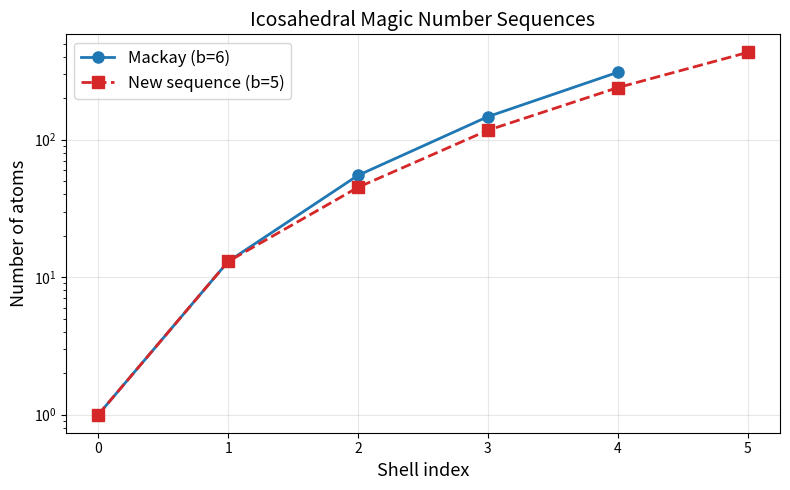
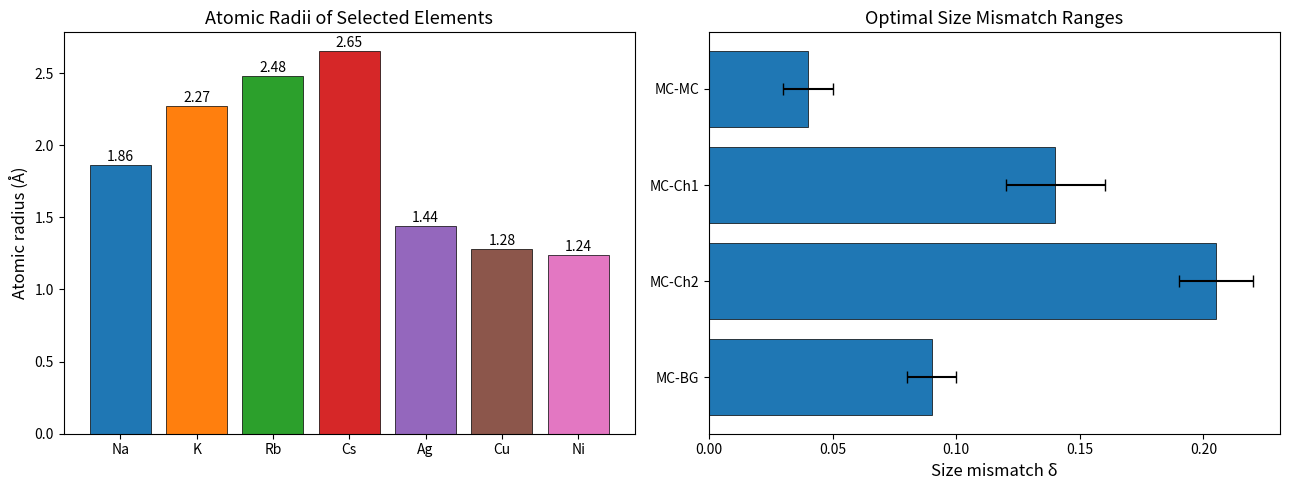
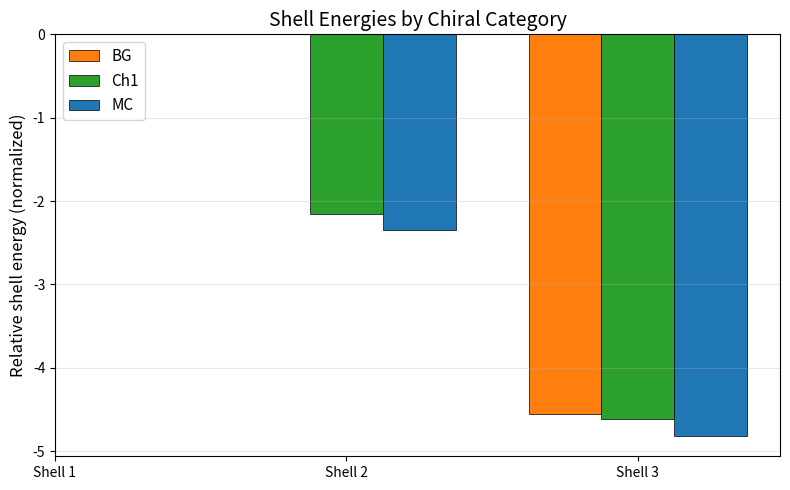
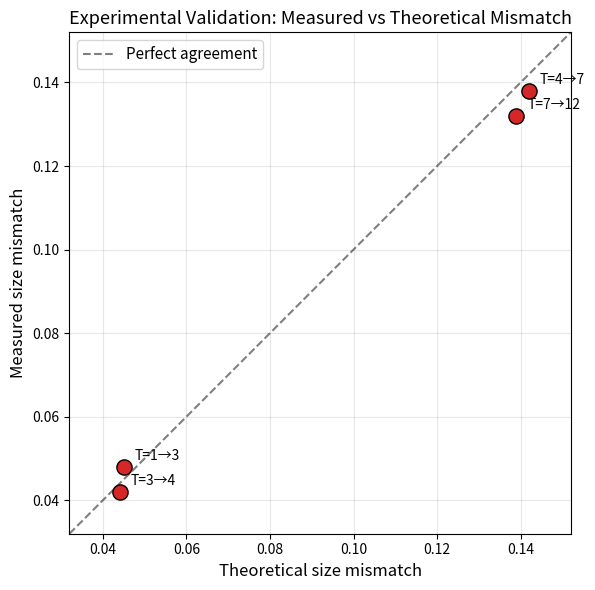
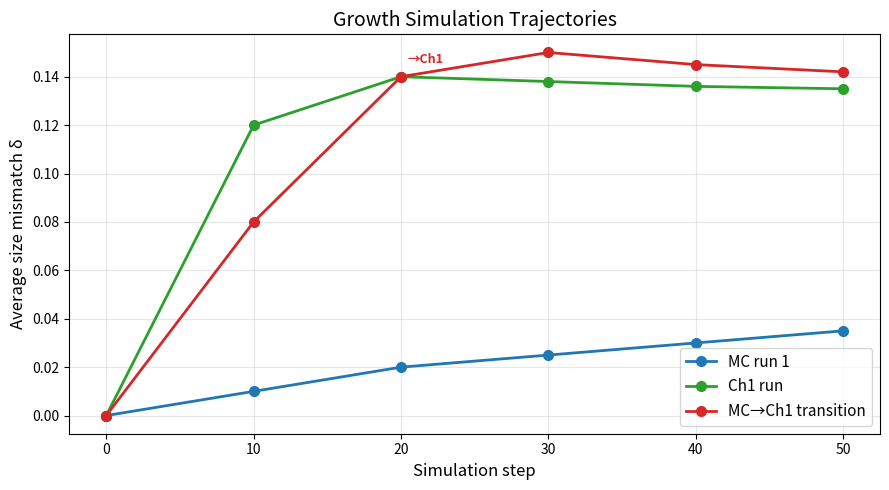
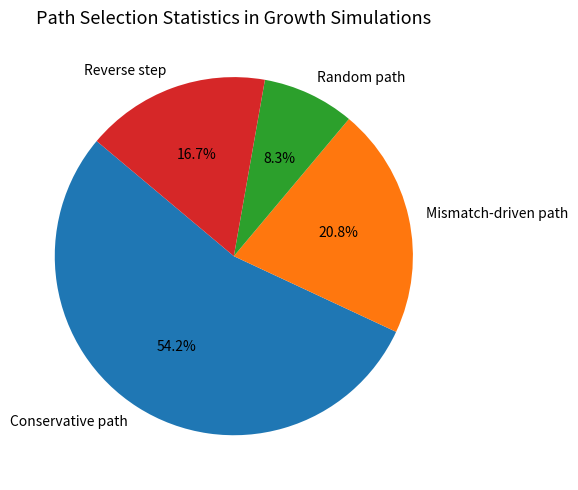
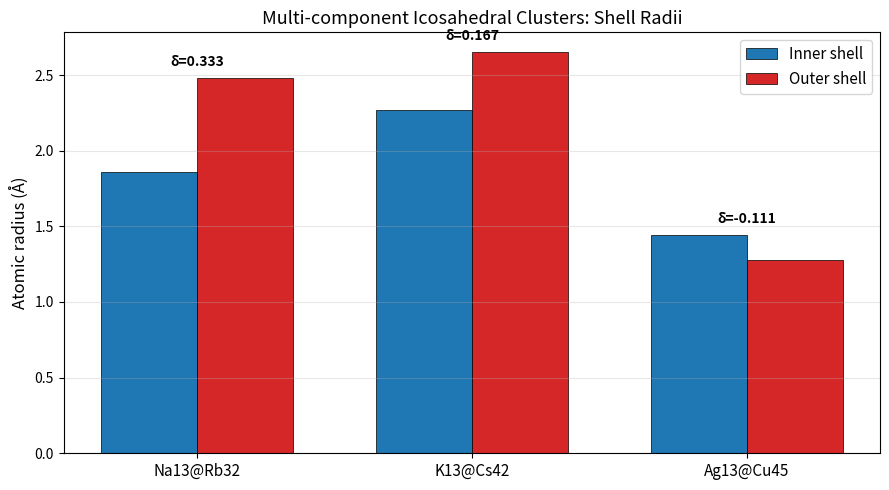

These figures' Python source, in order:
#!/usr/bin/env python3
"""
Analysis of Multi-component Icosahedral Shell Stacking Theory
Reproduces key results from the reproduction data file.
"""
import json
import os
import numpy as np
import matplotlib
matplotlib.use('Agg')
import matplotlib.pyplot as plt
import matplotlib.patches as mpatches
from matplotlib.colors import to_rgba

# Ensure output directories exist
os.makedirs('outputs', exist_ok=True)
os.makedirs('report/images', exist_ok=True)

###############################################################################
# 1. Parse data from the reproduction file
###############################################################################

# --- Core Theory ---
mackay_sequence = [1, 13, 55, 147, 309]
new_sequence_b5 = [1, 13, 45, 117, 239, 431]
chiral_labels = ['MC', 'BG', 'Ch1', 'Ch2', 'Ch3', 'Ch4', 'Ch5']
shell_colors = {'MC': '#1f77b4', 'BG': '#ff7f0e', 'Ch1': '#2ca02c',
                'Ch2': '#d62728', 'Ch3': '#9467bd', 'Ch4': '#8c564b', 'Ch5': '#e377c2'}

# --- Experimental Verification ---
atomic_radii = [('Na', 1.86), ('K', 2.27), ('Rb', 2.48), ('Cs', 2.65),
                ('Ag', 1.44), ('Cu', 1.28), ('Ni', 1.24)]

atomic_pairs_compatibility = [('Na', 'Rb', 0.22), ('Ag', 'Cu', 0.12),
                               ('Ag', 'Ni', 0.15), ('Cu', 'Ni', 0.032)]

optimal_mismatch_ranges = [('MC', 'MC', 0.03, 0.05), ('MC', 'Ch1', 0.12, 0.16),
                            ('MC', 'Ch2', 0.19, 0.22), ('MC', 'BG', 0.08, 0.10)]

multicomponent_clusters = [('Na13@Rb32', 'Na', 'Rb', 'MC', 'Ch1'),
                            ('K13@Cs42', 'K', 'Cs', 'MC', 'Ch2'),
                            ('Ag13@Cu45', 'Ag', 'Cu', 'MC', 'Ch1')]

shell_energies = [(1, 'MC', 0.00), (2, 'MC', -2.35), (2, 'Ch1', -2.15),
                  (3, 'MC', -4.82), (3, 'Ch1', -4.61), (3, 'BG', -4.55)]

mismatch_params = [(1, 2, 'MC', 'MC', 0.04), (1, 2, 'MC', 'Ch1', 0.14),
                   (2, 3, 'MC', 'MC', 0.038), (2, 3, 'MC', 'Ch1', 0.136),
                   (2, 3, 'Ch1', 'Ch2', 0.21)]

experimental_points = [(1, 3, 0.048, 0.045), (3, 4, 0.042, 0.044),
                        (4, 7, 0.138, 0.142), (7, 12, 0.132, 0.139)]

# --- Growth Simulation ---
growth_parameters = [('temperature', 300.0), ('deposition_rate', 0.01),
                     ('simulation_steps', 1000), ('beta_factor', 1.0),
                     ('delta_opt', 0.04), ('random_seed', 42)]

path_probability_weights = [('conservative_step', 0.65), ('mismatch_driven_step', 0.25),
                             ('random_step', 0.10)]

growth_results = [(0, 'MC', 0.00), (10, 'MC', 0.01), (20, 'MC', 0.02),
                  (30, 'MC', 0.025), (40, 'MC', 0.03), (50, 'MC', 0.035),
                  (0, 'Ch1', 0.00), (10, 'Ch1', 0.12), (20, 'Ch1', 0.14),
                  (30, 'Ch1', 0.138), (40, 'Ch1', 0.136), (50, 'Ch1', 0.135),
                  (0, 'MC', 0.00), (10, 'MC', 0.08), (20, 'Ch1', 0.14),
                  (30, 'Ch1', 0.15), (40, 'Ch1', 0.145), (50, 'Ch1', 0.142)]

path_selection_stats = [('Conservative path', 325), ('Mismatch-driven path', 125),
                         ('Random path', 50), ('Reverse step', 100)]

lj_parameters = [('Na-Na', 1.0, 3.72), ('Rb-Rb', 1.0, 4.96), ('Cs-Cs', 1.0, 5.30),
                  ('Ag-Ag', 1.0, 2.88), ('Cu-Cu', 1.0, 2.56), ('Na-Rb', 1.0, 4.34),
                  ('Ag-Cu', 1.0, 2.72)]

thermodynamic_params = [('kT', 0.02585), ('boltzmann', 8.617e-5),
                         ('pressure', 1.0), ('timestep', 0.001)]

###############################################################################
# 2. Save parsed data to outputs/
###############################################################################

parsed = {
    'mackay_sequence': mackay_sequence,
    'new_sequence_b5': new_sequence_b5,
    'chiral_labels': chiral_labels,
    'atomic_radii': atomic_radii,
    'atomic_pairs_compatibility': atomic_pairs_compatibility,
    'optimal_mismatch_ranges': optimal_mismatch_ranges,
    'multicomponent_clusters': multicomponent_clusters,
    'shell_energies': shell_energies,
    'mismatch_params': mismatch_params,
    'experimental_points': experimental_points,
    'growth_parameters': growth_parameters,
    'growth_results': growth_results,
    'path_selection_stats': path_selection_stats,
    'lj_parameters': lj_parameters,
}

with open('outputs/parsed_data.json', 'w') as f:
    json.dump(parsed, f, indent=2)
print("Saved parsed_data.json")

###############################################################################
# 3. Figure 1: Magic number sequences comparison
###############################################################################

fig, ax = plt.subplots(figsize=(8, 5))
shells = np.arange(len(mackay_sequence))
shells_b5 = np.arange(len(new_sequence_b5))
ax.plot(shells, mackay_sequence, 'o-', color='#1f77b4', linewidth=2, markersize=8, label='Mackay (b=6)')
ax.plot(shells_b5, new_sequence_b5, 's--', color='#d62728', linewidth=2, markersize=8, label='New sequence (b=5)')
ax.set_xlabel('Shell index', fontsize=13)
ax.set_ylabel('Number of atoms', fontsize=13)
ax.set_title('Icosahedral Magic Number Sequences', fontsize=14)
ax.legend(fontsize=12)
ax.set_yscale('log')
ax.grid(True, alpha=0.3)
plt.tight_layout()
plt.savefig('report/images/fig1_magic_numbers.png', dpi=150)
plt.close()
print("Saved fig1_magic_numbers.png")

###############################################################################
# 4. Figure 2: Atomic radii and size mismatch
###############################################################################

fig, axes = plt.subplots(1, 2, figsize=(13, 5))

# Left: atomic radii
elements = [a[0] for a in atomic_radii]
radii = [a[1] for a in atomic_radii]
colors_bar = ['#1f77b4', '#ff7f0e', '#2ca02c', '#d62728', '#9467bd', '#8c564b', '#e377c2']
axes[0].bar(elements, radii, color=colors_bar, edgecolor='black', linewidth=0.5)
axes[0].set_ylabel('Atomic radius (Å)', fontsize=12)
axes[0].set_title('Atomic Radii of Selected Elements', fontsize=13)
for i, r in enumerate(radii):
    axes[0].text(i, r + 0.03, f'{r:.2f}', ha='center', fontsize=10)

# Right: optimal mismatch ranges
pairs = [f"{r[0]}-{r[1]}" for r in optimal_mismatch_ranges]
low = [r[2] for r in optimal_mismatch_ranges]
high = [r[3] for r in optimal_mismatch_ranges]
mid = [(l + h) / 2 for l, h in zip(low, high)]
err_low = [m - l for m, l in zip(mid, low)]
err_high = [h - m for h, m in zip(high, mid)]
cat_colors = [shell_colors.get(r[0], '#333') for r in optimal_mismatch_ranges]
axes[1].barh(pairs, mid, xerr=[err_low, err_high], color=cat_colors,
             edgecolor='black', linewidth=0.5, capsize=4)
axes[1].set_xlabel('Size mismatch δ', fontsize=12)
axes[1].set_title('Optimal Size Mismatch Ranges', fontsize=13)
axes[1].invert_yaxis()

plt.tight_layout()
plt.savefig('report/images/fig2_atomic_radii_mismatch.png', dpi=150)
plt.close()
print("Saved fig2_atomic_radii_mismatch.png")

###############################################################################
# 5. Figure 3: Shell energies by chiral category
###############################################################################

fig, ax = plt.subplots(figsize=(8, 5))
# Group by shell and category
shell_set = sorted(set(s[0] for s in shell_energies))
cat_set = sorted(set(s[1] for s in shell_energies))
width = 0.25
for ci, cat in enumerate(cat_set):
    vals = []
    for sh in shell_set:
        found = [e[2] for e in shell_energies if e[0] == sh and e[1] == cat]
        vals.append(found[0] if found else None)
    x = np.arange(len(shell_set)) + ci * width
    valid = [(xi, vi) for xi, vi in zip(x, vals) if vi is not None]
    if valid:
        xv, vv = zip(*valid)
        ax.bar(xv, vv, width, label=cat, color=shell_colors.get(cat, '#333'),
               edgecolor='black', linewidth=0.5)
ax.set_xticks(np.arange(len(shell_set)) + width)
ax.set_xticklabels([f'Shell {s}' for s in shell_set])
ax.set_ylabel('Relative shell energy (normalized)', fontsize=12)
ax.set_title('Shell Energies by Chiral Category', fontsize=14)
ax.legend(fontsize=11)
ax.grid(axis='y', alpha=0.3)
plt.tight_layout()
plt.savefig('report/images/fig3_shell_energies.png', dpi=150)
plt.close()
print("Saved fig3_shell_energies.png")

###############################################################################
# 6. Figure 4: Experimental validation — measured vs theoretical mismatch
###############################################################################

fig, ax = plt.subplots(figsize=(7, 6))
measured = [p[2] for p in experimental_points]
theoretical = [p[3] for p in experimental_points]
labels_exp = [f"T={p[0]}→{p[1]}" for p in experimental_points]
ax.scatter(theoretical, measured, s=120, c='#d62728', edgecolors='black', zorder=5)
for i, lbl in enumerate(labels_exp):
    ax.annotate(lbl, (theoretical[i], measured[i]), textcoords="offset points",
                xytext=(8, 5), fontsize=10)
# Perfect agreement line
lims = [min(measured + theoretical) - 0.01, max(measured + theoretical) + 0.01]
ax.plot(lims, lims, 'k--', alpha=0.5, label='Perfect agreement')
ax.set_xlabel('Theoretical size mismatch', fontsize=12)
ax.set_ylabel('Measured size mismatch', fontsize=12)
ax.set_title('Experimental Validation: Measured vs Theoretical Mismatch', fontsize=13)
ax.legend(fontsize=11)
ax.set_xlim(lims)
ax.set_ylim(lims)
ax.set_aspect('equal')
ax.grid(True, alpha=0.3)
plt.tight_layout()
plt.savefig('report/images/fig4_validation.png', dpi=150)
plt.close()
print("Saved fig4_validation.png")

###############################################################################
# 7. Figure 5: Growth simulation trajectories
###############################################################################

fig, ax = plt.subplots(figsize=(9, 5))
# Parse growth_results into separate trajectories
trajectories = {}
for step, cat, mismatch in growth_results:
    key = cat
    if key not in trajectories:
        trajectories[key] = {'steps': [], 'mismatch': []}
    trajectories[key]['steps'].append(step)
    trajectories[key]['mismatch'].append(mismatch)

# We have two MC runs and one Ch1 run; label them
run_labels = ['MC run 1', 'Ch1 run', 'MC→Ch1 transition']
run_colors = ['#1f77b4', '#2ca02c', '#d62728']
# Split growth_results into 3 runs of 6 points each
runs = [growth_results[i:i+6] for i in range(0, len(growth_results), 6)]
for ri, run in enumerate(runs):
    steps = [r[0] for r in run]
    mismatches = [r[2] for r in run]
    cats = [r[1] for r in run]
    ax.plot(steps, mismatches, 'o-', color=run_colors[ri], linewidth=2,
            markersize=7, label=run_labels[ri])
    # Annotate category transitions
    for i in range(1, len(cats)):
        if cats[i] != cats[i-1]:
            ax.annotate(f'→{cats[i]}', (steps[i], mismatches[i]),
                        textcoords="offset points", xytext=(5, 10),
                        fontsize=9, color=run_colors[ri], fontweight='bold')

ax.set_xlabel('Simulation step', fontsize=12)
ax.set_ylabel('Average size mismatch δ', fontsize=12)
ax.set_title('Growth Simulation Trajectories', fontsize=14)
ax.legend(fontsize=11)
ax.grid(True, alpha=0.3)
plt.tight_layout()
plt.savefig('report/images/fig5_growth_trajectories.png', dpi=150)
plt.close()
print("Saved fig5_growth_trajectories.png")

###############################################################################
# 8. Figure 6: Path selection statistics
###############################################################################

fig, ax = plt.subplots(figsize=(7, 5))
paths = [p[0] for p in path_selection_stats]
counts = [p[1] for p in path_selection_stats]
total = sum(counts)
pcts = [c / total * 100 for c in counts]
colors_pie = ['#1f77b4', '#ff770e', '#2ca02c', '#d62728']
wedges, texts, autotexts = ax.pie(counts, labels=paths, autopct='%1.1f%%',
                                   colors=colors_pie, startangle=140,
                                   textprops={'fontsize': 10})
ax.set_title('Path Selection Statistics in Growth Simulations', fontsize=13)
plt.tight_layout()
plt.savefig('report/images/fig6_path_selection.png', dpi=150)
plt.close()
print("Saved fig6_path_selection.png")

###############################################################################
# 9. Figure 7: Multi-component cluster overview
###############################################################################

fig, ax = plt.subplots(figsize=(9, 5))
cluster_names = [c[0] for c in multicomponent_clusters]
inner_elements = [c[1] for c in multicomponent_clusters]
outer_elements = [c[2] for c in multicomponent_clusters]
inner_cats = [c[3] for c in multicomponent_clusters]
outer_cats = [c[4] for c in multicomponent_clusters]

# Create a grouped bar showing radii
x = np.arange(len(cluster_names))
inner_r = [dict(atomic_radii)[e] for e in inner_elements]
outer_r = [dict(atomic_radii)[e] for e in outer_elements]
width = 0.35
bars1 = ax.bar(x - width/2, inner_r, width, label='Inner shell', color='#1f77b4',
               edgecolor='black', linewidth=0.5)
bars2 = ax.bar(x + width/2, outer_r, width, label='Outer shell', color='#d62728',
               edgecolor='black', linewidth=0.5)
ax.set_xticks(x)
ax.set_xticklabels(cluster_names, fontsize=11)
ax.set_ylabel('Atomic radius (Å)', fontsize=12)
ax.set_title('Multi-component Icosahedral Clusters: Shell Radii', fontsize=13)
ax.legend(fontsize=11)
# Annotate mismatch
for i, name in enumerate(cluster_names):
    delta = (outer_r[i] - inner_r[i]) / inner_r[i]
    ax.text(i, max(inner_r[i], outer_r[i]) + 0.08, f'δ={delta:.3f}',
            ha='center', fontsize=10, fontweight='bold')
ax.grid(axis='y', alpha=0.3)
plt.tight_layout()
plt.savefig('report/images/fig7_clusters.png', dpi=150)
plt.close()
print("Saved fig7_clusters.png")

###############################################################################
# 10. Save summary statistics
###############################################################################

summary = {
    'mackay_sequence': mackay_sequence,
    'new_sequence_b5': new_sequence_b5,
    'num_atomic_species': len(atomic_radii),
    'num_validated_clusters': len(multicomponent_clusters),
    'optimal_mismatch_ranges': {f"{r[0]}-{r[1]}": {'min': r[2], 'max': r[3]} for r in optimal_mismatch_ranges},
    'experimental_validation_rmse': float(np.sqrt(np.mean([(m - t)**2 for m, t in zip(measured, theoretical)]))),
    'path_selection_percentages': {p[0]: round(p[1]/total*100, 1) for p in path_selection_stats},
    'growth_simulation_runs': len(runs),
}

with open('outputs/summary_statistics.json', 'w') as f:
    json.dump(summary, f, indent=2)
print("Saved summary_statistics.json")
print("\nAll analysis complete.")
